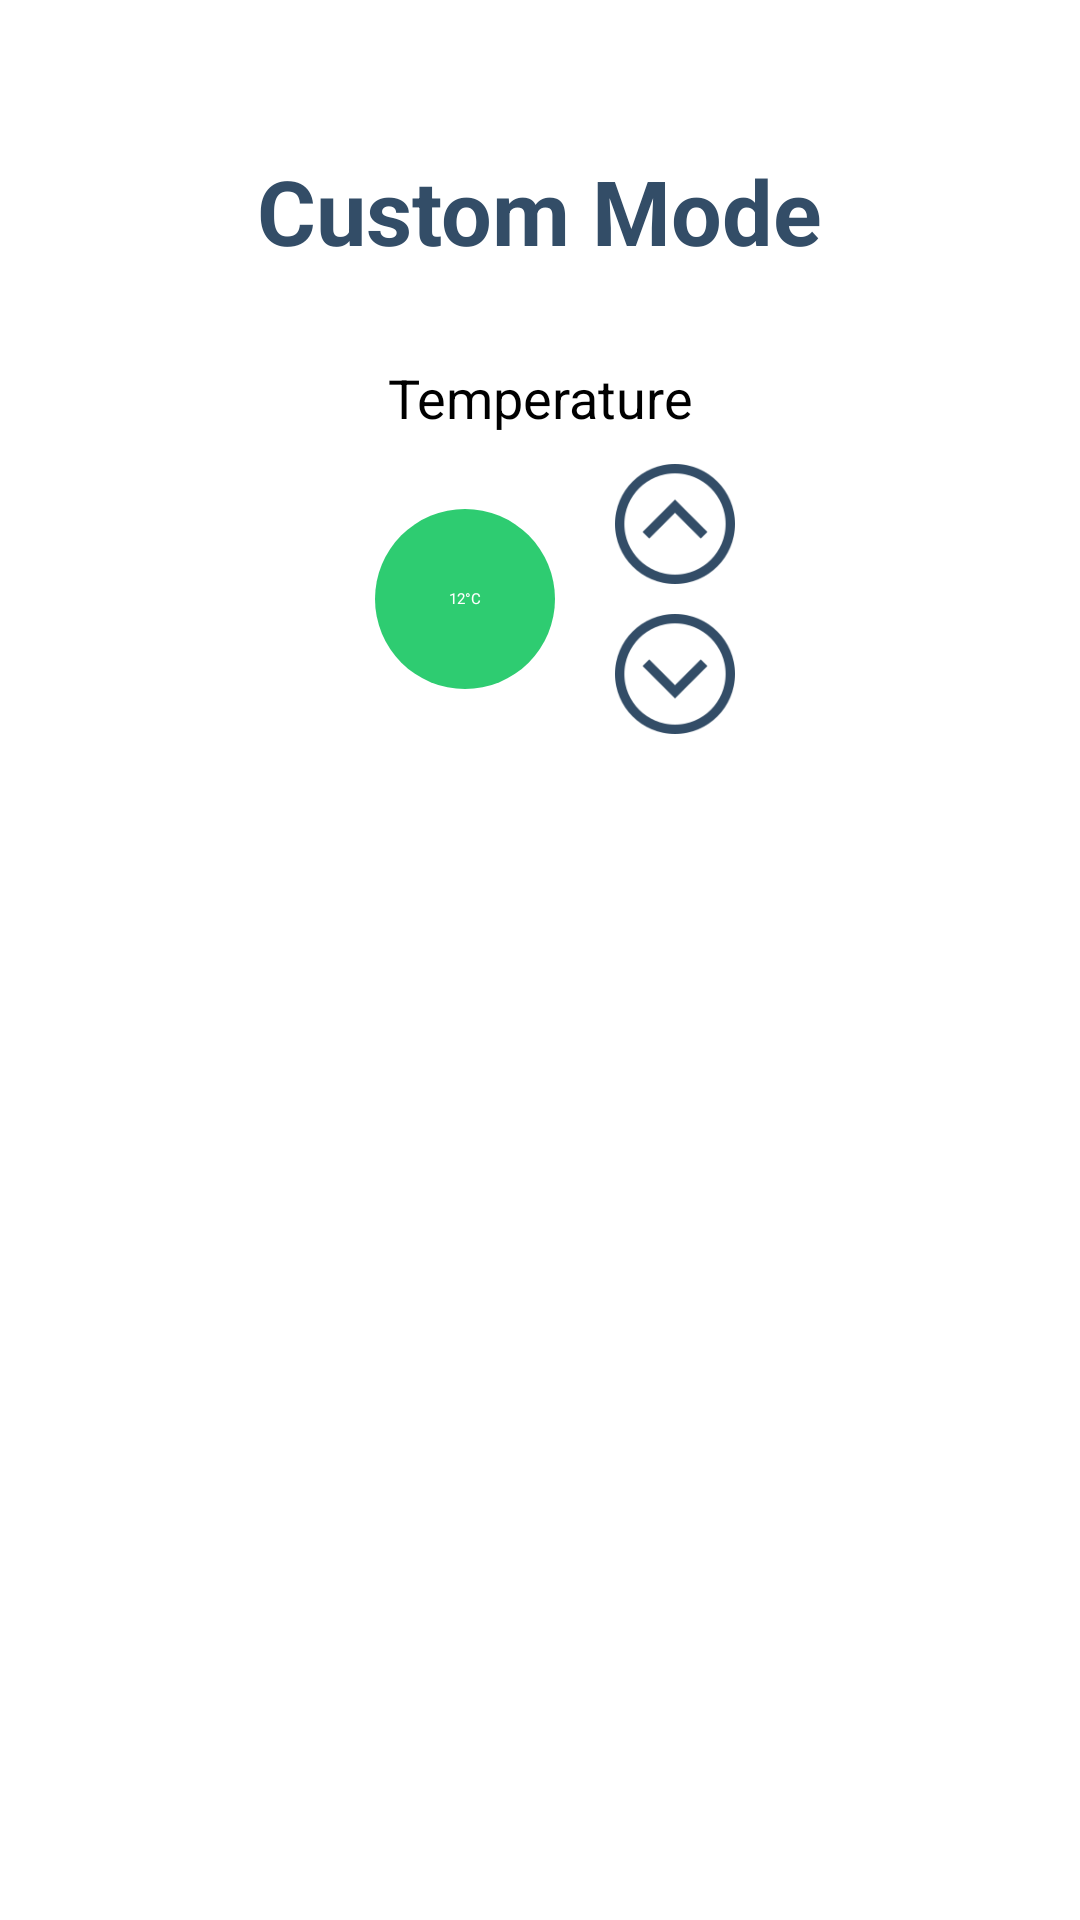

Android layout source for this screen:
<!-- AndroidManifest.xml: application theme Theme.VeezyClone -->
<!-- res/layout/custom_custommod_dialog.xml -->
<?xml version="1.0" encoding="utf-8"?>
<FrameLayout xmlns:android="http://schemas.android.com/apk/res/android"
    xmlns:app="http://schemas.android.com/apk/res-auto"
    xmlns:tools="http://schemas.android.com/tools"
    android:layout_width="match_parent"
    android:layout_height="match_parent"
    android:padding="10dp">

    <ScrollView
        android:layout_width="match_parent"
        android:layout_height="match_parent"
        android:fillViewport="true"
        android:isScrollContainer="false"
        android:overScrollMode="never">


        <LinearLayout
            android:layout_width="match_parent"
            android:layout_height="match_parent"
            android:layout_gravity="center"
            android:orientation="vertical"
            android:background="@drawable/dialog_bg"
            android:padding="10dp">



            <TextView
                android:id="@+id/tv_header_custommode"
                android:layout_width="wrap_content"
                android:layout_height="wrap_content"
                android:layout_gravity="center"
                android:layout_marginTop="30dp"
                android:text="Custom Mode"
                android:textSize="30sp"
                android:textStyle="bold"
                android:textColor="@color/blue"/>

            
            <LinearLayout
                android:layout_width="match_parent"
                android:layout_height="wrap_content"
                android:orientation="vertical"
                android:layout_gravity="center"
                android:layout_marginVertical="30dp"
                android:layout_marginHorizontal="10dp">

                <TextView
                    android:layout_width="match_parent"
                    android:layout_height="wrap_content"
                    android:text="Temperature"
                    android:gravity="center"
                    android:textSize="18sp"/>

                <LinearLayout
                    android:layout_width="match_parent"
                    android:layout_height="wrap_content"
                    android:gravity="center"
                    android:layout_marginTop="10dp">

                    <LinearLayout
                        android:layout_width="60dp"
                        android:layout_height="60dp"
                        android:orientation="horizontal"
                        android:gravity="center"
                        android:background="@drawable/button_bg_8"
                        android:layout_margin="10dp">

                        <TextView
                            android:id="@+id/tv_temperature_custommode"
                            android:layout_width="wrap_content"
                            android:layout_height="wrap_content"
                            android:text="12"
                            android:textColor="@color/white" />
                        <TextView
                            android:layout_width="wrap_content"
                            android:layout_height="wrap_content"
                            android:text="°C"
                            android:textColor="@color/white"/>

                    </LinearLayout>

                    <View
                        android:layout_width="10dp"
                        android:layout_height="match_parent"/>

                    <LinearLayout
                        android:layout_width="40dp"
                        android:layout_height="wrap_content"
                        android:orientation="vertical">


                        <androidx.appcompat.widget.AppCompatButton
                            android:id="@+id/bt_increase_custommode"
                            android:layout_width="40dp"
                            android:layout_height="40dp"
                            android:background="@drawable/icon_increase"/>


                        <View
                            android:layout_width="wrap_content"
                            android:layout_height="10dp"/>

                        <androidx.appcompat.widget.AppCompatButton
                            android:id="@+id/bt_decrease_custommode"
                            android:layout_width="40dp"
                            android:layout_height="40dp"
                            android:background="@drawable/icon_decrease"/>

                    </LinearLayout>

                </LinearLayout>
                
            </LinearLayout>

            <androidx.appcompat.widget.AppCompatButton
                android:id="@+id/bt_dialog_custommode"
                android:layout_width="80dp"
                android:layout_height="40dp"
                android:layout_gravity="center"
                android:layout_marginBottom="30dp"
                android:layout_marginTop="10dp"
                android:background="@drawable/button_bg_3"
                android:text="Okay"
                android:textAllCaps="false"
                android:textColor="@color/white" />

        </LinearLayout>

    </ScrollView>
</FrameLayout>
<!-- resources referenced by this layout -->
<resources>
  <color name="blue">#334d67</color>
  <color name="white">#FFFFFFFF</color>
  <!-- drawable button_bg_8 (drawable) -->
  <?xml version="1.0" encoding="utf-8"?>
  <shape xmlns:android="http://schemas.android.com/apk/res/android">
  
      <corners android:radius="30dp"/>
      <solid android:color="@color/green" />
  
  
  </shape>
  <!-- drawable dialog_bg (drawable) -->
  <?xml version="1.0" encoding="utf-8"?>
  <shape xmlns:android="http://schemas.android.com/apk/res/android">
      <solid
          android:color="@color/white"/>
      <corners
          android:radius="20dp" />
  
  </shape>
  <!-- drawable icon_decrease: png bitmap (drawable, 5412 bytes) -->
  <!-- drawable icon_increase: png bitmap (drawable, 5405 bytes) -->
  <style name="Theme.VeezyClone" parent="Theme.MaterialComponents.DayNight.NoActionBar">
          
          <item name="colorPrimary">@color/purple_500</item>
          <item name="colorPrimaryVariant">@color/purple_700</item>
          <item name="colorOnPrimary">@color/white</item>
          
          <item name="colorSecondary">@color/teal_200</item>
          <item name="colorSecondaryVariant">@color/teal_700</item>
          <item name="colorOnSecondary">@color/black</item>
          
          <item name="android:statusBarColor">@color/black</item>
          
  
      </style>
  <color name="green">#2ecc71</color>
  <color name="purple_500">#FF6200EE</color>
  <color name="purple_700">#FF3700B3</color>
  <color name="teal_200">#FF03DAC5</color>
  <color name="teal_700">#FF018786</color>
  <color name="black">#FF000000</color>
</resources>
